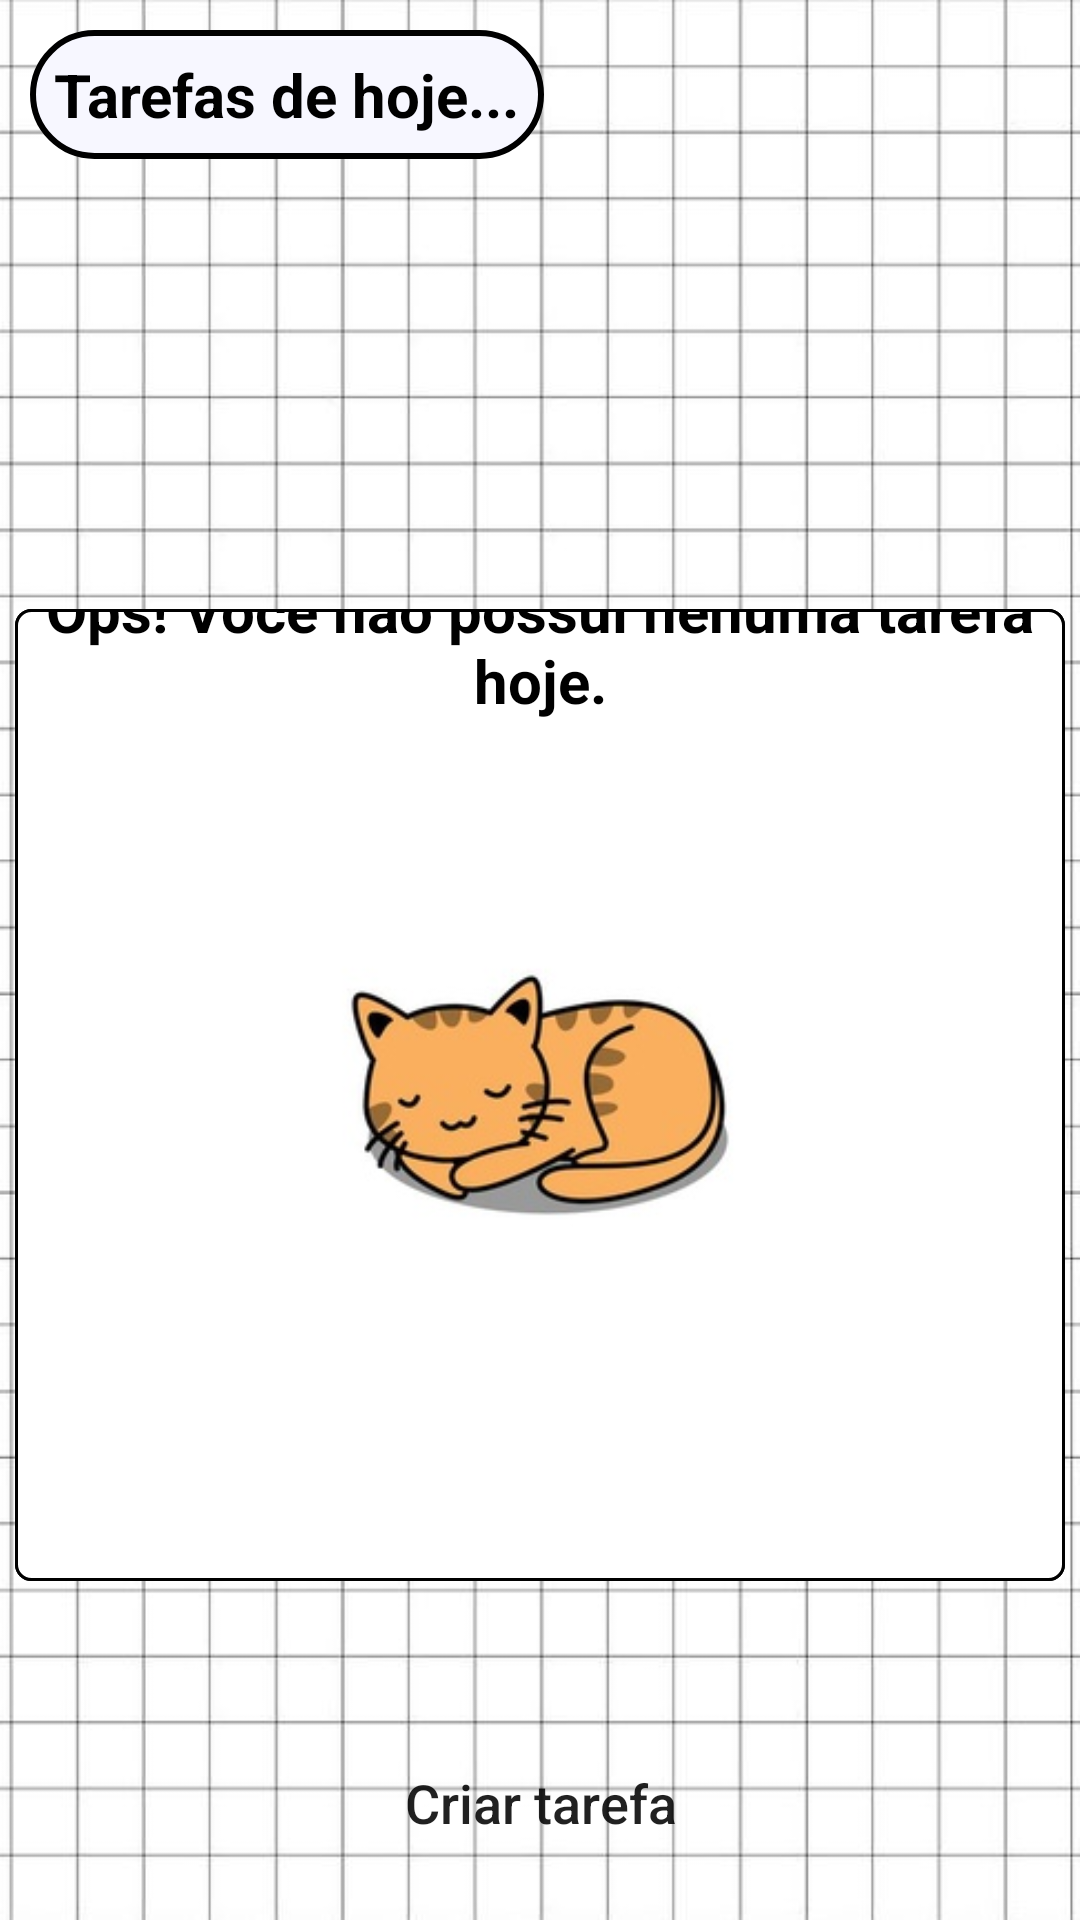

The Android layout XML behind this screen, and the referenced resources:
<!-- AndroidManifest.xml: application theme Theme.MyList -->
<!-- res/layout/activity_main.xml -->
<?xml version="1.0" encoding="utf-8"?>
<androidx.core.widget.NestedScrollView
    xmlns:android="http://schemas.android.com/apk/res/android"
    xmlns:app="http://schemas.android.com/apk/res-auto"
    xmlns:tools="http://schemas.android.com/tools"
    android:layout_width="match_parent"
    android:layout_height="match_parent"
    android:fillViewport="true"
    tools:ignore="SpeakableTextPresentCheck">

<androidx.constraintlayout.widget.ConstraintLayout
    android:layout_width="match_parent"
    android:layout_height="match_parent"
    android:background="@drawable/wallpaper_app_todolist"
    tools:context=".ui.MainActivity">



    <TextView
        android:id="@+id/textViewTitle"
        android:layout_width="wrap_content"
        android:layout_height="wrap_content"
        android:background="@drawable/shape_texts"
        android:padding="8dp"
        android:text="@string/tarefas_de_hoje"
        android:textStyle="bold"
        android:textColor="@color/black"
        android:textSize="20sp"
        android:layout_margin="10dp"
        app:layout_constraintLeft_toLeftOf="parent"
        app:layout_constraintTop_toTopOf="parent" />

    <LinearLayout
        android:layout_width="match_parent"
        android:layout_height="0dp"
        android:layout_marginStart="5dp"
        android:layout_marginEnd="5dp"
        android:background="@drawable/shape_edit_text"
        android:layout_marginTop="150dp"
        android:layout_marginBottom="50dp"
        app:layout_constraintBottom_toTopOf="@+id/buttonAdd"
        app:layout_constraintEnd_toEndOf="parent"
        app:layout_constraintStart_toStartOf="parent"
        app:layout_constraintTop_toBottomOf="@+id/textViewTitle">

        <include
            android:id="@+id/include"
            layout="@layout/empty_state_layout"
            android:visibility="visible"/>

        <androidx.recyclerview.widget.RecyclerView
            android:id="@+id/recyclerViewTasksToday"
            android:layout_width="match_parent"
            android:layout_height="match_parent"
            tools:listitem="@layout/item_task_layout"/>

    </LinearLayout>

    <Button
        android:id="@+id/buttonAdd"
        android:layout_width="match_parent"
        android:layout_height="wrap_content"
        android:layout_marginBottom="15dp"
        android:layout_marginStart="50dp"
        android:layout_marginEnd="50dp"
        android:text="@string/criar_tarefa"
        android:textSize="18sp"
        android:textAllCaps="false"
        android:padding="10dp"
        app:icon="@drawable/ic_note_add"
        app:iconPadding="10dp"
        app:iconGravity="textEnd"
        android:background="@drawable/shape_button"
        android:elevation="10dp"
        app:layout_constraintBottom_toBottomOf="parent"
        app:layout_constraintEnd_toEndOf="parent"
        app:layout_constraintStart_toStartOf="parent" />

</androidx.constraintlayout.widget.ConstraintLayout>
</androidx.core.widget.NestedScrollView>
<!-- res/layout/empty_state_layout.xml (included above) -->
<?xml version="1.0" encoding="utf-8"?>
<androidx.constraintlayout.widget.ConstraintLayout xmlns:android="http://schemas.android.com/apk/res/android"
    xmlns:app="http://schemas.android.com/apk/res-auto"
    android:id="@+id/empty_state"
    android:layout_width="match_parent"
    android:background="@drawable/shape_empty_task"
    android:layout_height="match_parent">

    <TextView
        android:id="@+id/title"
        android:layout_width="0dp"
        android:layout_height="wrap_content"
        android:gravity="center"
        android:text="@string/ops_voc_n_o_possui_nehuma_tarefa_para_hoje"
        android:textColor="@color/black"
        android:textSize="20sp"
        android:textStyle="bold"
        app:layout_constraintBottom_toTopOf="@+id/appCompatImageView"
        app:layout_constraintEnd_toEndOf="parent"
        app:layout_constraintStart_toStartOf="parent" />

    <androidx.appcompat.widget.AppCompatImageView
        android:id="@+id/appCompatImageView"
        android:layout_width="250dp"
        android:layout_height="250dp"
        android:src="@drawable/gato_dormindo"
        app:layout_constraintBottom_toBottomOf="parent"
        app:layout_constraintEnd_toEndOf="parent"
        app:layout_constraintStart_toStartOf="parent"
        app:layout_constraintTop_toTopOf="parent" />

</androidx.constraintlayout.widget.ConstraintLayout>
<!-- res/layout/item_task_layout.xml (included above) -->
<?xml version="1.0" encoding="utf-8"?>
<androidx.constraintlayout.widget.ConstraintLayout xmlns:android="http://schemas.android.com/apk/res/android"
    android:layout_width="match_parent"
    xmlns:app="http://schemas.android.com/apk/res-auto"
    android:layout_margin="5dp"
    android:background="@color/white_25"
    android:layout_height="wrap_content">

    <ImageView
        android:id="@+id/moreOptions"
        android:layout_width="30dp"
        android:layout_height="30dp"
        android:src="@drawable/ic__more_vert"
        android:layout_margin="5dp"
        app:layout_constraintEnd_toEndOf="parent"
        app:layout_constraintTop_toTopOf="parent"
        android:contentDescription="@string/mais_op_es" />

    <TextView
        android:id="@+id/taskTitle"
        android:layout_width="wrap_content"
        android:layout_height="wrap_content"
        android:text="Tarefa Bootcamp Android Developer"
        android:textStyle="bold"
        android:textColor="@color/black"
        android:textSize="16sp"
        app:layout_constraintTop_toTopOf="parent"
        app:layout_constraintStart_toStartOf="parent" />

    <TextView
        android:id="@+id/taskDescription"
        android:layout_width="match_parent"
        android:layout_height="wrap_content"
        android:text="Concluir aula 02 do Bootcamp e revisar assunto de MVVM"
        android:textColor="@color/black"
        android:textSize="14sp"
        android:textStyle="bold"
        android:layout_marginTop="20dp"
        app:layout_constraintStart_toStartOf="parent"
        app:layout_constraintTop_toBottomOf="@id/taskTitle" />

    <TextView
        android:id="@+id/taskDate"
        android:layout_width="wrap_content"
        android:layout_height="wrap_content"
        android:text="00/00/0000"
        android:textStyle="bold"
        android:textColor="@color/black"
        android:layout_marginTop="10dp"
        app:layout_constraintStart_toStartOf="parent"
        app:layout_constraintTop_toBottomOf="@id/taskDescription" />

    <TextView
        android:id="@+id/taskTime"
        android:layout_width="wrap_content"
        android:layout_height="wrap_content"
        android:text="00:00"
        android:textStyle="bold"
        android:textColor="@color/black"
        android:layout_marginTop="5dp"
        app:layout_constraintStart_toStartOf="parent"
        app:layout_constraintTop_toBottomOf="@id/taskDate" />

    <View
        android:layout_width="match_parent"
        android:layout_height="1dp"
        android:background="@color/black"
        android:layout_marginTop="5dp"
        app:layout_constraintStart_toStartOf="parent"
        app:layout_constraintEnd_toEndOf="parent"
        app:layout_constraintTop_toBottomOf="@id/taskTime"/>

</androidx.constraintlayout.widget.ConstraintLayout>
<!-- resources referenced by this layout -->
<resources>
  <color name="black">#FF000000</color>
  <color name="white_25">#f7f7ff</color>
  <!-- drawable gato_dormindo: jpg bitmap (drawable, 10976 bytes) -->
  <!-- drawable ic_note_add (drawable) -->
  <vector android:height="24dp" android:tint="#FFFFFF"
      android:viewportHeight="24" android:viewportWidth="24"
      android:width="24dp"
      xmlns:android="http://schemas.android.com/apk/res/android">
      <path android:fillColor="@android:color/white" android:pathData="M14,2L6,2c-1.1,0 -1.99,0.9 -1.99,2L4,20c0,1.1 0.89,2 1.99,2L18,22c1.1,0 2,-0.9 2,-2L20,8l-6,-6zM16,16h-3v3h-2v-3L8,16v-2h3v-3h2v3h3v2zM13,9L13,3.5L18.5,9L13,9z"/>
  </vector>
  <!-- drawable shape_edit_text (drawable) -->
  <?xml version="1.0" encoding="utf-8"?>
  <shape xmlns:android="http://schemas.android.com/apk/res/android"
      android:shape="rectangle">
  
      <solid android:color="@color/white_25"/>
      <stroke android:color="@color/black" android:width="1dp"/>
      <corners android:radius="5dp"/>
  </shape>
  <!-- drawable shape_empty_task (drawable) -->
  <?xml version="1.0" encoding="utf-8"?>
  <shape xmlns:android="http://schemas.android.com/apk/res/android"
      android:shape="rectangle">
  
      <solid android:color="@color/white"/>
      <stroke android:color="@color/black" android:width="1dp"/>
      <corners android:radius="5dp"/>
  </shape>
  <!-- drawable shape_texts (drawable) -->
  <?xml version="1.0" encoding="utf-8"?>
  <shape xmlns:android="http://schemas.android.com/apk/res/android"
      android:shape="rectangle">
  
      <solid android:color="@color/white_25"/>
      <stroke android:color="@color/black" android:width="2dp"/>
      <corners android:radius="30dp"/>
  </shape>
  <!-- drawable wallpaper_app_todolist: jpg bitmap (drawable, 52805 bytes) -->
  <string name="criar_tarefa">Criar tarefa</string>
  <string name="mais_op_es">Mais opções</string>
  <string name="ops_voc_n_o_possui_nehuma_tarefa_para_hoje">Ops! Você não possui nehuma tarefa hoje.</string>
  <string name="tarefas_de_hoje">Tarefas de hoje...</string>
  <style name="Theme.MyList" parent="Theme.MaterialComponents.DayNight.DarkActionBar">
          
          <item name="colorPrimary">@color/black</item>
          <item name="colorPrimaryVariant">@color/black</item>
          <item name="colorOnPrimary">@color/white</item>
          
          <item name="colorSecondary">@color/teal_200</item>
          <item name="colorSecondaryVariant">@color/teal_700</item>
          <item name="colorOnSecondary">@color/black</item>
          
          <item name="android:statusBarColor" tools:targetApi="l">?attr/colorPrimaryVariant</item>
          
      </style>
  <color name="white">#FFFFFFFF</color>
  <color name="teal_200">#FF03DAC5</color>
  <color name="teal_700">#FF018786</color>
</resources>
